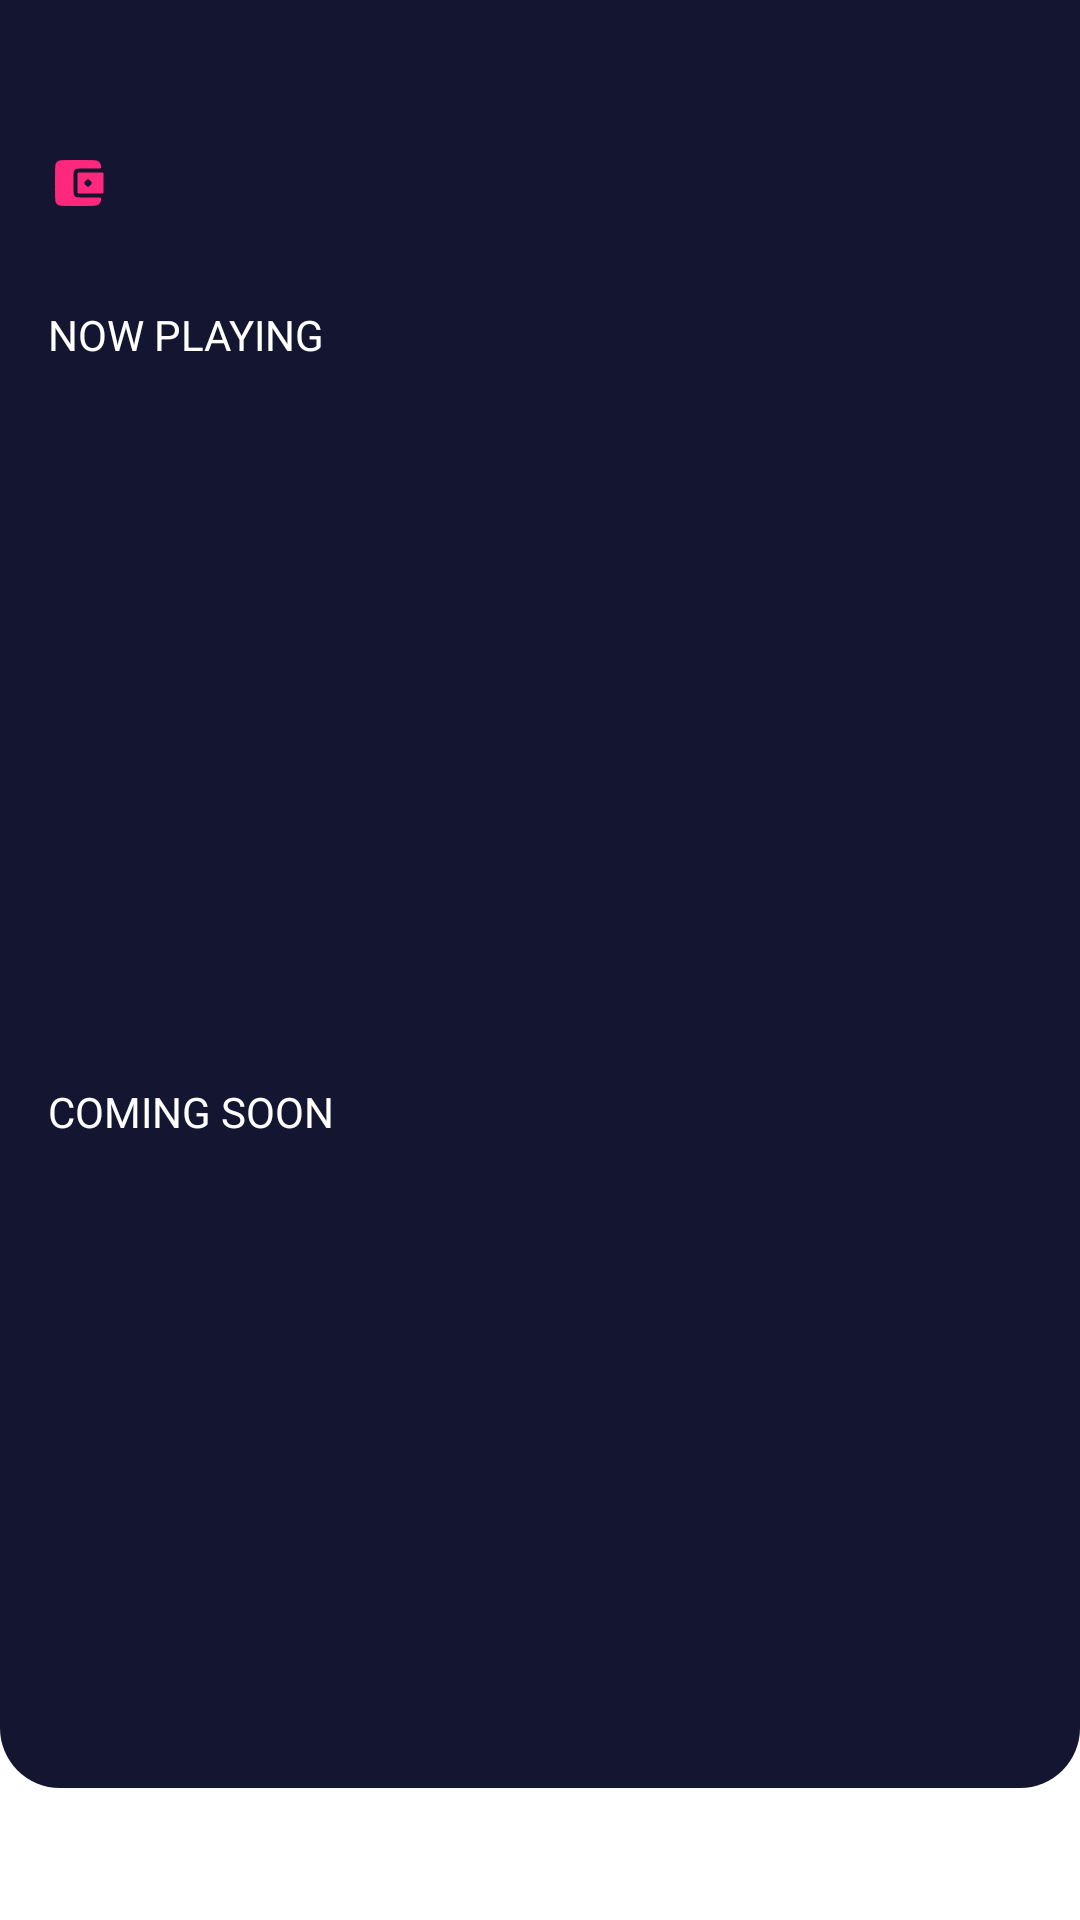

Android layout source for this screen:
<!-- AndroidManifest.xml: application theme Theme.MOVBooking -->
<!-- res/layout/fragment_dashboard.xml -->
<?xml version="1.0" encoding="utf-8"?>
<androidx.core.widget.NestedScrollView xmlns:android="http://schemas.android.com/apk/res/android"
    xmlns:tools="http://schemas.android.com/tools"
    android:layout_width="match_parent"
    android:layout_height="match_parent"
    android:background="@color/white"
    xmlns:app="http://schemas.android.com/apk/res-auto">

    <androidx.constraintlayout.widget.ConstraintLayout
        android:layout_width="match_parent"
        android:layout_height="match_parent"
        android:background="@drawable/bg_blue_fragment"
        xmlns:app="http://schemas.android.com/apk/res-auto"
        tools:context=".home.dashboard.DashboardFragment">

        <TextView
            android:id="@+id/tv_nama"
            android:layout_width="wrap_content"
            android:layout_height="wrap_content"
            android:layout_marginStart="16dp"
            android:layout_marginTop="24dp"
            tools:text="Novrinda Agil"
            android:textColor="@color/white"
            android:textStyle="bold"
            app:layout_constraintStart_toStartOf="parent"
            app:layout_constraintTop_toTopOf="parent" />

        <TextView
            android:id="@+id/tv_saldo"
            android:layout_width="wrap_content"
            android:layout_height="wrap_content"
            android:layout_marginStart="24dp"
            android:layout_marginTop="8dp"
            android:textColor="@color/white"
            app:layout_constraintStart_toStartOf="@+id/wallet"
            app:layout_constraintTop_toBottomOf="@+id/tv_nama"
            tools:text="IDR 280.000"/>

        <ImageView
            android:id="@+id/wallet"
            android:layout_width="20dp"
            android:layout_height="20dp"
            android:layout_marginStart="16dp"
            android:layout_marginTop="8dp"
            android:src="@drawable/wallet"
            app:layout_constraintStart_toStartOf="parent"
            app:layout_constraintTop_toBottomOf="@+id/tv_nama" />

        <ImageView
            android:id="@+id/iv_profil"
            android:layout_width="70dp"
            android:layout_height="70dp"
            android:layout_marginTop="24dp"
            android:layout_marginEnd="16dp"
            android:src="@drawable/user_pic"
            app:layout_constraintEnd_toEndOf="parent"
            app:layout_constraintTop_toTopOf="parent" />

        <TextView
            android:id="@+id/nowPlaying"
            android:layout_width="wrap_content"
            android:layout_height="wrap_content"
            android:layout_marginStart="16dp"
            android:layout_marginTop="32dp"
            android:text="NOW PLAYING"
            android:textColor="@color/white"
            app:layout_constraintStart_toStartOf="parent"
            app:layout_constraintTop_toBottomOf="@+id/tv_saldo" />

        <androidx.recyclerview.widget.RecyclerView
            android:id="@+id/rv_nowplaying"
            android:layout_width="match_parent"
            android:layout_height="200dp"
            android:layout_marginStart="16dp"
            android:layout_marginEnd="16dp"
            android:layout_marginTop="16dp"
            app:layout_constraintEnd_toEndOf="parent"
            app:layout_constraintStart_toStartOf="parent"
            app:layout_constraintTop_toBottomOf="@id/nowPlaying" />

        <TextView
            android:id="@+id/comingSoon"
            android:layout_width="wrap_content"
            android:layout_height="wrap_content"
            android:layout_marginStart="16dp"
            android:layout_marginTop="24dp"
            android:text="COMING SOON"
            android:textColor="@color/white"
            app:layout_constraintStart_toStartOf="parent"
            app:layout_constraintTop_toBottomOf="@+id/rv_nowplaying" />

        <androidx.recyclerview.widget.RecyclerView
            android:id="@+id/rv_comingSoon"
            android:layout_width="match_parent"
            android:layout_height="200dp"
            android:layout_marginStart="16dp"
            android:layout_marginEnd="16dp"
            android:layout_marginTop="16dp"
            app:layout_constraintEnd_toEndOf="parent"
            app:layout_constraintStart_toStartOf="parent"
            app:layout_constraintTop_toBottomOf="@id/comingSoon"/>

    </androidx.constraintlayout.widget.ConstraintLayout>

</androidx.core.widget.NestedScrollView>
<!-- resources referenced by this layout -->
<resources>
  <color name="white">#FFFFFFFF</color>
  <!-- drawable bg_blue_fragment (drawable) -->
  <?xml version="1.0" encoding="utf-8"?>
  <shape xmlns:android="http://schemas.android.com/apk/res/android"
      android:shape="rectangle">
  
      <solid android:color="@color/main_color"/>
      <corners android:bottomLeftRadius="20dp"
          android:bottomRightRadius="20dp"/>
  
  </shape>
  <!-- drawable wallet (drawable) -->
  <vector xmlns:android="http://schemas.android.com/apk/res/android"
      android:width="72dp"
      android:height="72dp"
      android:viewportWidth="72"
      android:viewportHeight="72">
    <path
        android:pathData="M11,11c-1.9,1.9 -2,3.3 -2,25 0,21.7 0.1,23.1 2,25 1.9,1.9 3.3,2 25,2 21.7,-0 23.1,-0.1 25,-2 1.1,-1.1 2,-3.1 2,-4.5l0,-2.5 -14.8,-0c-19.3,-0 -18.2,1.1 -18.2,-18.2 0,-18.8 -1,-17.8 18.3,-17.8l14.7,-0 0,-2.5c0,-1.4 -0.9,-3.4 -2,-4.5 -1.9,-1.9 -3.3,-2 -25,-2 -21.7,-0 -23.1,0.1 -25,2z"
        android:fillColor="#FF287D"
        android:strokeColor="#FF287D"/>
    <path
        android:pathData="M36,36l0,12 15,-0 15,-0 0,-12 0,-12 -15,-0 -15,-0 0,12zM51,33c1.1,1.1 2,2.4 2,3 0,0.5 -0.9,1.9 -2,3 -1.1,1.1 -2.4,2 -3,2 -0.5,-0 -1.9,-0.9 -3,-2 -1.1,-1.1 -2,-2.5 -2,-3 0,-0.6 0.9,-1.9 2,-3 1.1,-1.1 2.5,-2 3,-2 0.6,-0 1.9,0.9 3,2z"
        android:fillColor="#FF287D"
        android:strokeColor="#FF287D"/>
  </vector>
  <style name="Theme.MOVBooking" parent="Theme.MaterialComponents.NoActionBar">
          
          <item name="colorPrimary">@color/purple_500</item>
          <item name="colorPrimaryVariant">@color/purple_700</item>
          <item name="colorOnPrimary">@color/white</item>
          
          <item name="colorSecondary">@color/teal_200</item>
          <item name="colorSecondaryVariant">@color/teal_700</item>
          <item name="colorOnSecondary">@color/black</item>
          
          <item name="android:statusBarColor" tools:targetApi="l">?attr/colorPrimaryVariant</item>
          
      </style>
  <color name="main_color">#141530</color>
  <color name="purple_500">#FF6200EE</color>
  <color name="purple_700">#FF3700B3</color>
  <color name="teal_200">#FF03DAC5</color>
  <color name="teal_700">#FF018786</color>
  <color name="black">#FF000000</color>
</resources>
